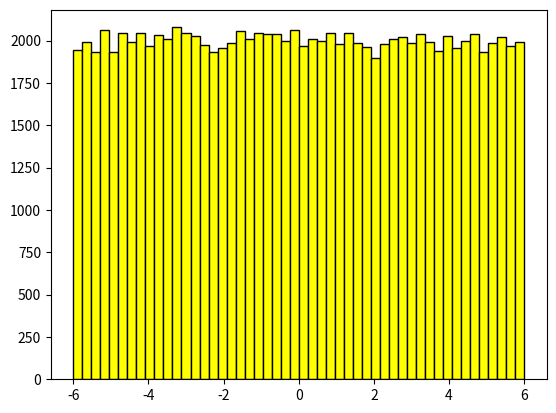
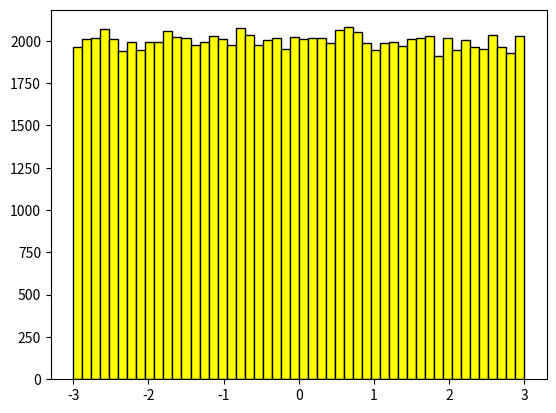
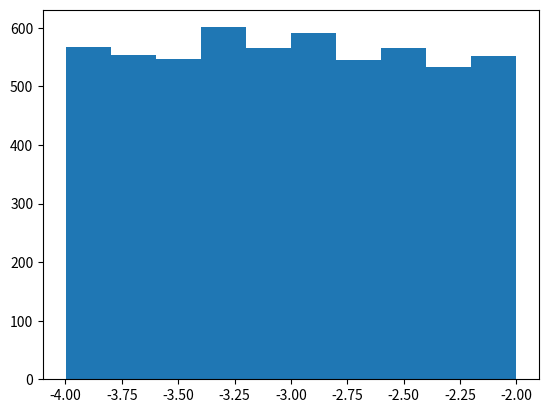
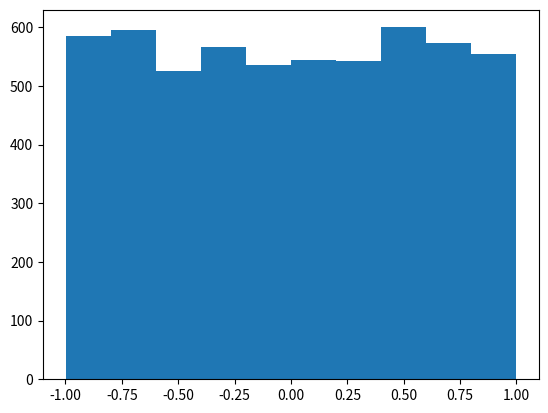
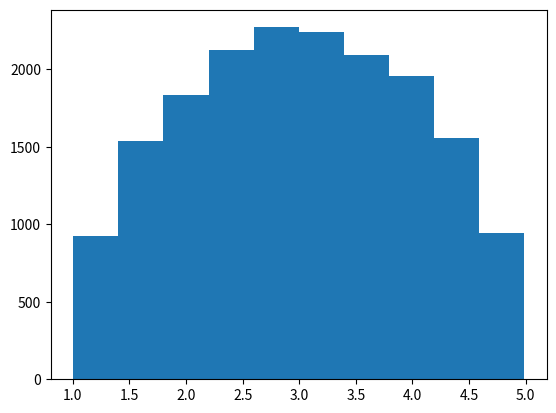
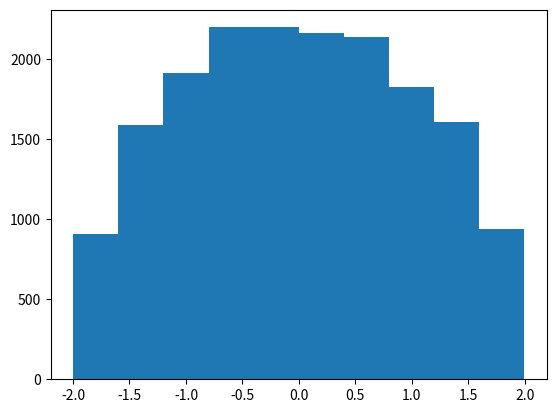

The matplotlib source for these figures, in order:
import numpy as np
import matplotlib.pyplot as pl

runs = 100000
sq = 0
c = 0

x = np.random.uniform(-6, 6, runs)
y = np.random.uniform(-3, 3, runs)

x_sq = []
y_sq = []
x_c = []
y_c = []

for i in range(runs):
    if ((x[i]>=-4 and x[i]<=-2) and (y[i]>=-1 and y[i]<=1)):
        sq+=1
        x_sq.append(x[i])
        y_sq.append(y[i])
    elif (((x[i]-3)**2+y[i]**2)<=4):
        c+=1
        x_c.append(x[i])
        y_c.append(y[i])
    
print(c/sq)

f = pl.figure(1)
pl.hist(x,edgecolor='black',bins=50,color='yellow')
f.show()

g = pl.figure(2)
pl.hist(y,edgecolor='black',bins=50,color='yellow')
g.show()

h = pl.figure(3)
pl.hist(x_sq)
h.show()

j = pl.figure(4)
pl.hist(y_sq)
j.show()

k = pl.figure(5)
pl.hist(x_c)
k.show()

p = pl.figure(6)
pl.hist(y_c)
p.show()


input()